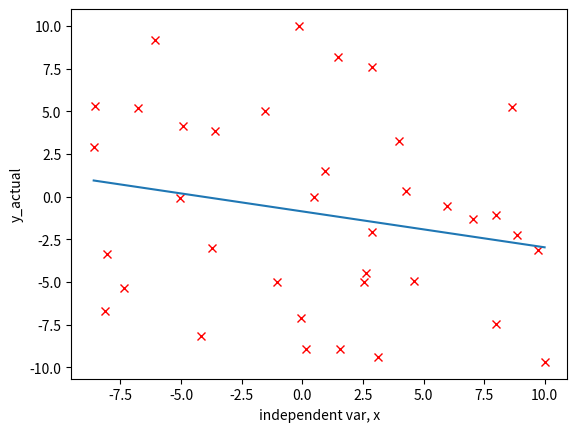

Recreate this plot in Python.
import matplotlib.pyplot as plt
import numpy as np
import random


def PlotDot():
    x = [] #one feature. all elements r training sets,m
    y = [] #actual value. h-y errror
      
    a=random.randint(2,50)

    for i in range(a):
        x.append(random.uniform(-10,10)) #populate x arr with rng
        y.append(random.uniform(-10,10))


    plt.plot(x,y,'rx')
    plt.xlabel('independent var, x')
    plt.ylabel('y_actual')
    return x,y

def CalGradient():
    #x=[x1,x2,...]
    global x
    global y
    xLen=len(x)
    yLen=len(y)
    x=np.array(x)
    x=np.reshape(x,(xLen,1))
    y=np.array(y)
    y=np.reshape(y,(yLen,1))
    
    X=np.concatenate((np.ones((xLen,1)),x),axis=1) #axis=1 is vertical concat. 0 for horizontal
    #W=(X^T*X)^-1*X^T*y
    XT=X.transpose()
    w=np.linalg.inv(XT@X)@XT@y #[w0,w1]
    return w




def PlotLine():
    a=np.arange(min(x),max(x),.0001)
    plt.plot(a,w[0][0]+w[1][0]*a)
    plt.show()
    if w[0][0]>=0:
        print('The equation is y =',str(w[1][0])+'x +',str(w[0][0]))
    else:
        print('The equation is y =',str(w[1][0])+'x',str(w[0][0]))



x,y=PlotDot()
w=CalGradient()
PlotLine()


'''
1. gen rng coords
2. use grad des to find best fit eq
3. plot
'''
